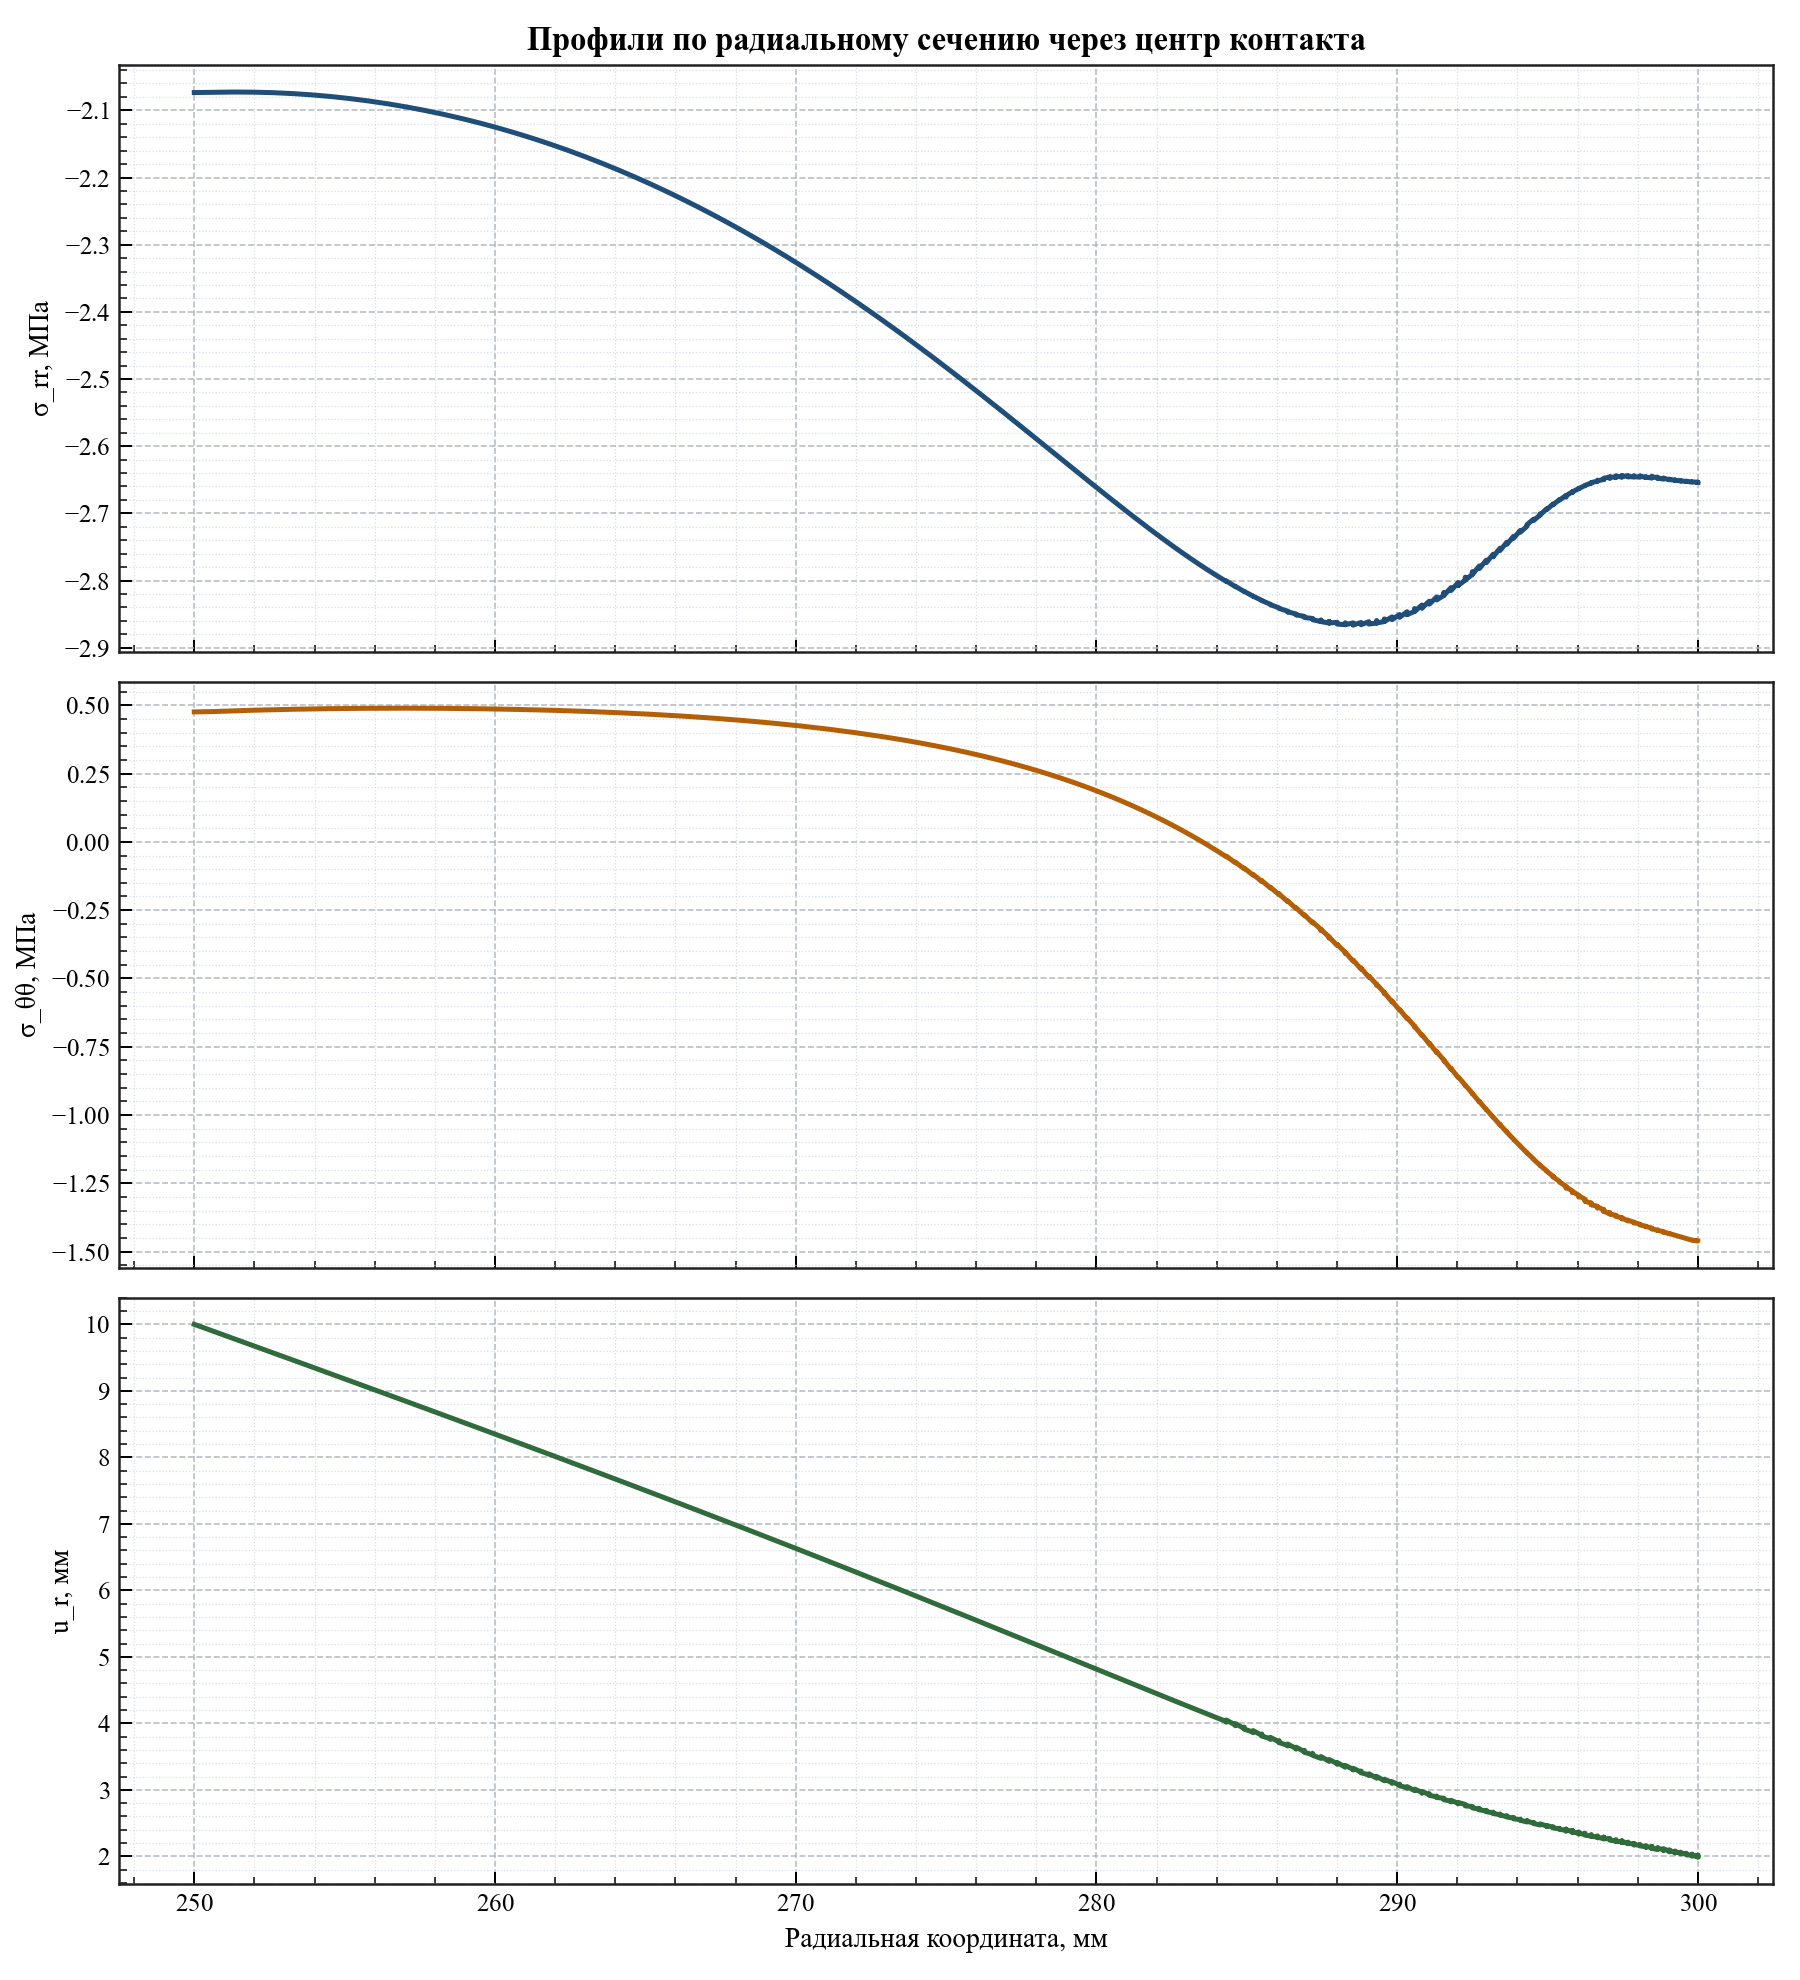

The file beside this chart, header and first rows:
radius_мм, relative_angle_deg, sigma_rr_mpa, sigma_tt_mpa, radial_displacement_мм
250, -4.579998741307465e-13, -2.074, 0.4757, 10
250.7, -4.579998741307465e-13, -2.073, 0.477, 9.893
251.3, -4.579998741307465e-13, -2.073, 0.4796, 9.786
252, -4.579998741307465e-13, -2.073, 0.4818, 9.679
252.6, -4.579998741307465e-13, -2.074, 0.4837, 9.572
253.3, -4.579998741307465e-13, -2.075, 0.4853, 9.466
253.9, -4.579998741307465e-13, -2.077, 0.4866, 9.36
254.6, -4.579998741307465e-13, -2.079, 0.4877, 9.254
255.2, -4.579998741307465e-13, -2.083, 0.4884, 9.148
255.8, -4.579998741307465e-13, -2.086, 0.489, 9.044
256.5, -4.579998741307465e-13, -2.09, 0.4892, 8.939
257.1, -4.579998741307465e-13, -2.095, 0.4893, 8.836
257.7, -4.579998741307465e-13, -2.1, 0.4891, 8.733
258.3, -4.579998741307465e-13, -2.106, 0.4887, 8.63
258.9, -4.579998741307465e-13, -2.113, 0.488, 8.529
259.5, -4.579998741307465e-13, -2.119, 0.4872, 8.428
260.1, -4.579998741307465e-13, -2.127, 0.4861, 8.328
260.7, -4.579998741307465e-13, -2.134, 0.4848, 8.229
261.3, -4.579998741307465e-13, -2.142, 0.4833, 8.131
261.9, -4.579998741307465e-13, -2.151, 0.4816, 8.034
262.5, -4.579998741307465e-13, -2.16, 0.4797, 7.937
263, -4.579998741307465e-13, -2.169, 0.4776, 7.842
263.6, -4.579998741307465e-13, -2.179, 0.4752, 7.747
264.1, -4.579998741307465e-13, -2.189, 0.4727, 7.653
264.7, -4.0711099922733015e-13, -2.2, 0.4699, 7.56
265.2, -4.0711099922733015e-13, -2.21, 0.4669, 7.469
265.7, -4.0711099922733015e-13, -2.221, 0.4637, 7.378
266.2, -4.0711099922733015e-13, -2.233, 0.4602, 7.288
266.8, -4.0711099922733015e-13, -2.244, 0.4565, 7.198
267.3, -4.0711099922733015e-13, -2.256, 0.4526, 7.11
267.8, -4.0711099922733015e-13, -2.268, 0.4485, 7.023
268.3, -4.0711099922733015e-13, -2.28, 0.4441, 6.937
268.8, -4.0711099922733015e-13, -2.293, 0.4395, 6.851
269.2, -4.0711099922733015e-13, -2.305, 0.4346, 6.767
269.7, -4.0711099922733015e-13, -2.318, 0.4294, 6.683
270.2, -4.0711099922733015e-13, -2.331, 0.424, 6.6
270.6, -4.0711099922733015e-13, -2.344, 0.4183, 6.518
271.1, -4.0711099922733015e-13, -2.358, 0.4123, 6.437
271.5, -4.0711099922733015e-13, -2.371, 0.4061, 6.357
272, -4.0711099922733015e-13, -2.385, 0.3995, 6.277
272.4, -4.0711099922733015e-13, -2.398, 0.3927, 6.198
272.9, -4.0711099922733015e-13, -2.412, 0.3855, 6.121
273.3, -4.0711099922733015e-13, -2.425, 0.378, 6.044
273.7, -4.0711099922733015e-13, -2.439, 0.3703, 5.967
274.1, -4.0711099922733015e-13, -2.453, 0.3621, 5.892
274.5, -4.0711099922733015e-13, -2.467, 0.3537, 5.817
274.9, -4.0711099922733015e-13, -2.481, 0.3449, 5.743
275.3, -3.562221243239139e-13, -2.495, 0.3357, 5.67
275.7, -3.562221243239139e-13, -2.508, 0.3262, 5.598
276.1, -3.562221243239139e-13, -2.522, 0.3163, 5.526
276.5, -3.562221243239139e-13, -2.536, 0.306, 5.456
276.9, -3.562221243239139e-13, -2.549, 0.2954, 5.385
277.3, -3.562221243239139e-13, -2.563, 0.2843, 5.316
277.7, -3.562221243239139e-13, -2.576, 0.2728, 5.248
278, -3.562221243239139e-13, -2.59, 0.2609, 5.18
278.4, -3.562221243239139e-13, -2.603, 0.2486, 5.113
278.7, -3.562221243239139e-13, -2.616, 0.2359, 5.046
279.1, -3.562221243239139e-13, -2.629, 0.2227, 4.98
279.5, -3.562221243239139e-13, -2.642, 0.2091, 4.915
279.8, -3.562221243239139e-13, -2.654, 0.195, 4.851
... 285 more rows
